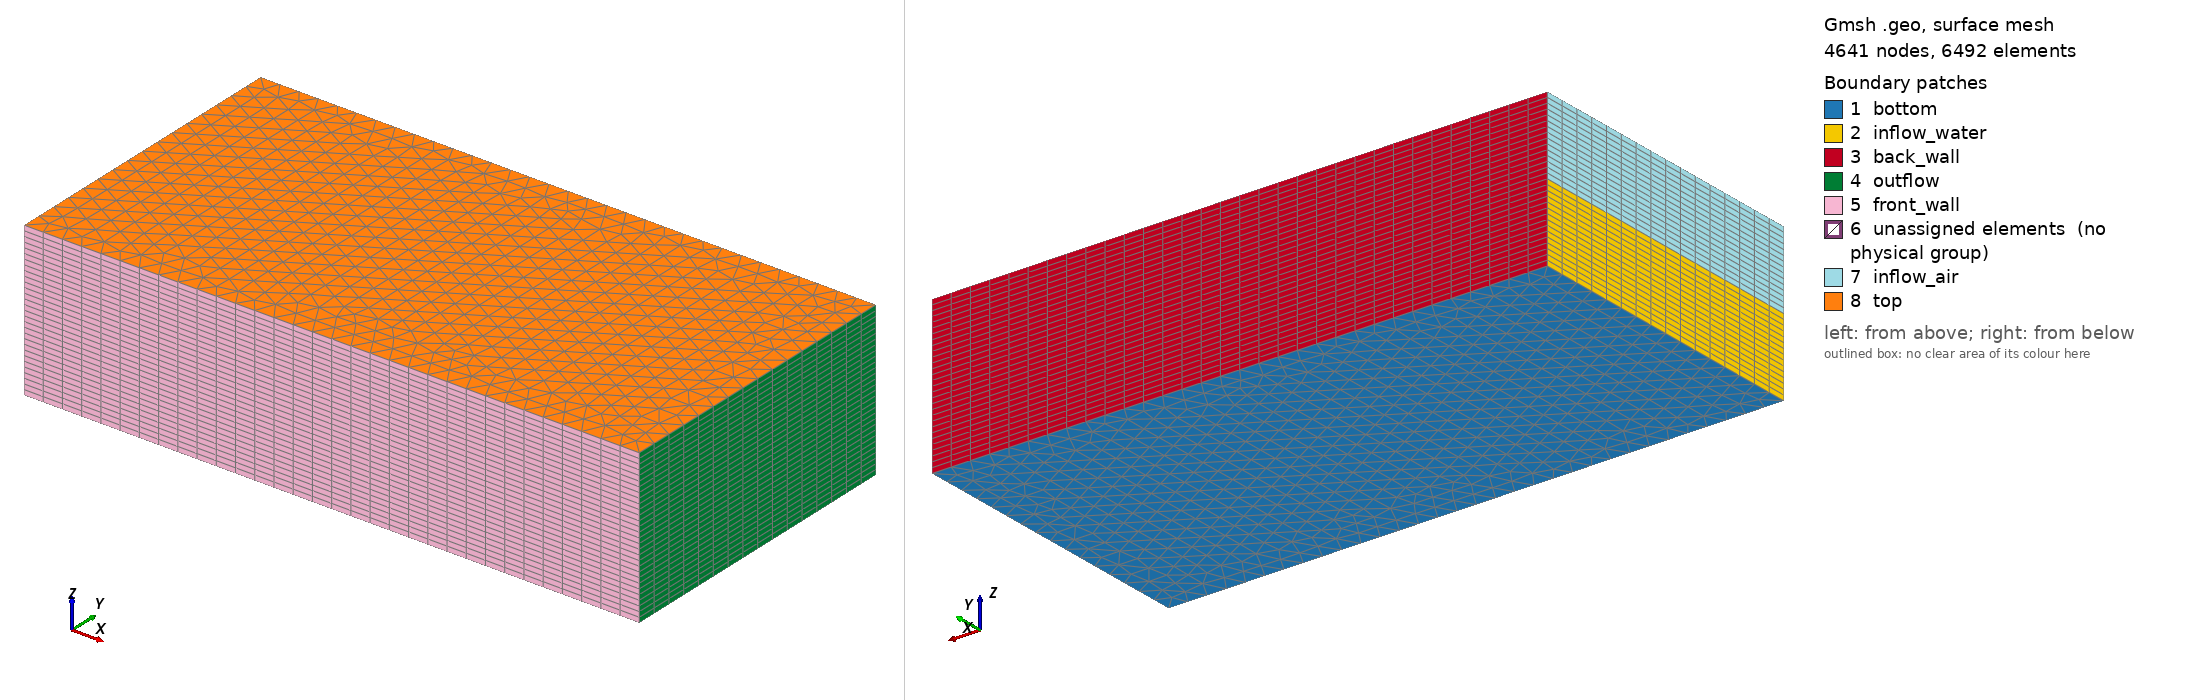

Gmsh geometry script, surface-meshed: 4641 nodes, 6492 surface elements. Boundary patches (legend numbers): 1 bottom, 2 inflow_water, 3 back_wall, 4 outflow, 5 front_wall, 6 unassigned elements (no physical group), 7 inflow_air, 8 top. Left view from above one corner, right view from below the opposite corner. Legend entries are the model's physical surfaces; 'unassigned elements' are surfaces in no physical group. The drawing asked Gmsh for element sizes between 1% and 20% of the model's largest extent; the script's own settings can give other sizes.

=== mesh_3d.geo (drawn) ===
DefineConstant[ size_factor = {1, Name "size_factor"} ];
scale = 0.125 / size_factor;

length = 4.;
width =  2.;
x_hole = length/8;
y_hole = width/2;
r_hole = 0.2;
d_hole = r_hole / Sqrt(2);
height_water = 0.5;
height_air = 0.5;
N_layers = Round(30 * size_factor);
N_layers_water = N_layers * height_water/(height_air + height_water);
N_layers_air = N_layers * height_air/(height_air + height_water);

Point(1) = {0, 0, 0, scale};
Point(2) = {0, width, 0, scale};
Point(3) = {length, width, 0, scale};
Point(4) = {length, 0, 0, scale};

Line(11) = {1, 2};
Line(12) = {2, 3};
Line(13) = {3, 4};
Line(14) = {4, 1};

Curve Loop(101) = {11,12,13,14};
Surface(1001) = {101};

Extrude {0, 0, height_water} {
  Surface{1001}; Layers{N_layers_water}; Recombine;
}

Extrude {0, 0, height_air} {
  Surface{1023}; Layers{N_layers_air}; Recombine;
}

Physical Surface("inflow_water", 3000) = {1010};
Physical Surface("inflow_air", 3001) = {1032};
Physical Surface("top", 3002) = {1045};
Physical Surface("bottom", 3003) = {1001};
Physical Surface("front_wall", 3004) = {1022, 1044};
Physical Surface("back_wall", 3005) = {1014, 1036};
Physical Surface("outflow", 3006) = {1018, 1040};
Physical Volume("volume", 4000) = {1, 2};
